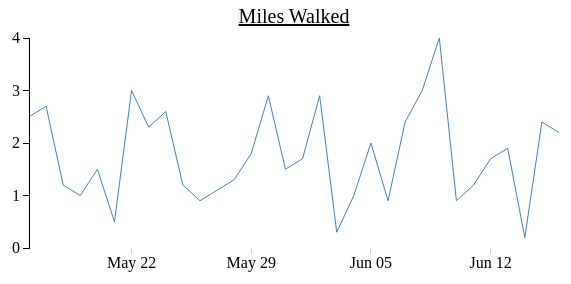
D3 v3 page, settled after 360 driven frames (6 s of simulated time); the page loaded 1 data file(s).


  console.log("Hello");
  var margin = {top: 30, right: 20, bottom: 30, left: 50},
      width = 600 - margin.left - margin.right,
      height = 270 - margin.top - margin.bottom;

  var parseDate = d3.time.format("%d-%b-%y").parse;

  var x = d3.time.scale().range([0, width]);
  var y = d3.scale.linear().range([height, 0]);

  var xAxis = d3.svg.axis().scale(x)
      .orient("bottom").ticks(5);

  var yAxis = d3.svg.axis().scale(y)
      .orient("left").ticks(5);

  var valueline = d3.svg.line()
      .x(function(d) { return x(d.date); })
      .y(function(d) { return y(d.milewalked); });

  var svg = d3.select("body")
      .append("svg")
          .attr("width", width + margin.left + margin.right)
          .attr("height", height + margin.top + margin.bottom)
      .append("g")
          .attr("transform", "translate(" + margin.left + "," + margin.top + ")");

  // Get the data
  d3.csv("data.csv", function(error, data) {
      data.forEach(function(d) {
          d.date = parseDate(d.date);
          d.milewalked = +d.milewalked;
      });

      // Scale the range of the data
      x.domain(d3.extent(data, function(d) { return d.date; }));
      y.domain([0, d3.max(data, function(d) { return d.milewalked; })]);

      svg.append("path")      // Add the valueline path.
          .attr("d", valueline(data));

      svg.append("g")         // Add the X Axis
          .attr("class", "x axis")
          .attr("transform", "translate(0," + height + ")")
          .call(xAxis);

      svg.append("g")         // Add the Y Axis
          .attr("class", "y axis")
          .call(yAxis);
      svg.append("text")
         .attr("x", (width / 2))
         .attr("y", 0 - (margin.top / 2))
         .attr("text-anchor", "middle")
         .style("font-size", "20px")
         .style("text-decoration", "underline")
         .text("Miles Walked");

  });

	

### data: data.csv, 442 bytes — head not shown